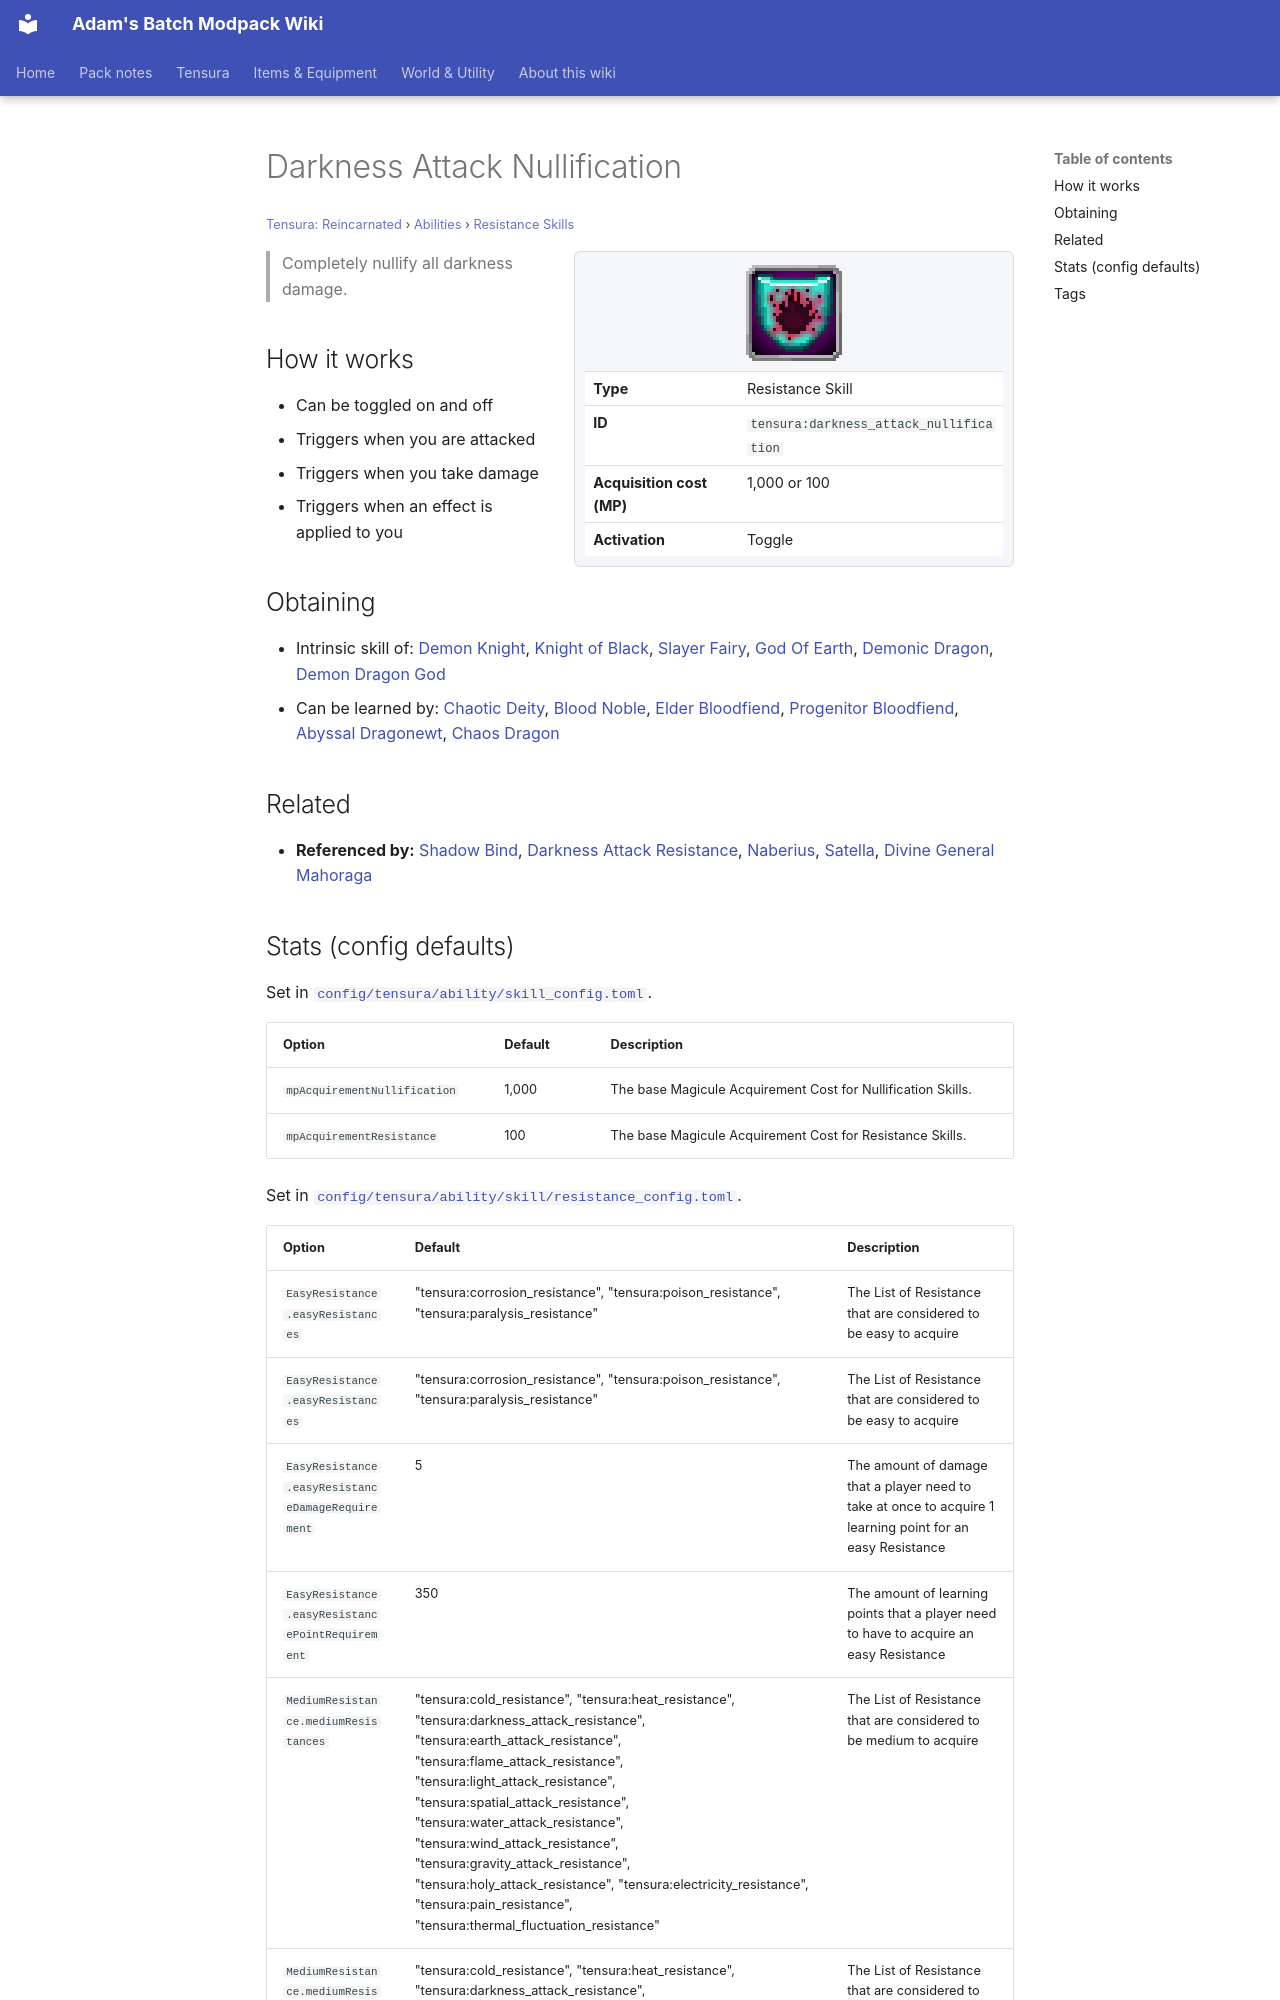

repository: Proteus-Nell/Adams-Batch-MC-Modpack-Wiki · page: tensura-reincarnated/abilities/resistance-skills/darkness-attack-nullification/index.html · generator: mkdocs

# Darkness Attack Nullification

<small>[Tensura: Reincarnated](../../index.md) &rsaquo; [Abilities](../index.md) &rsaquo; [Resistance Skills](index.md)</small>

<div class="infobox" markdown>

![Darkness Attack Nullification](../../../assets/icons/tensura/skill/darkness_attack_nullification.png)

| | |
|---|---|
| **Type** | Resistance Skill |
| **ID** | `tensura:darkness_attack_nullification` |
| **Acquisition cost (MP)** | 1,000 or 100 |
| **Activation** | Toggle |

</div>

> Completely nullify all darkness damage.

## How it works

- Can be toggled on and off
- Triggers when you are attacked
- Triggers when you take damage
- Triggers when an effect is applied to you

## Obtaining

- Intrinsic skill of: [Demon Knight](../../../tr-nightmares/races/demon-knight.md), [Knight of Black](../../../tr-nightmares/races/knight-black.md), [Slayer Fairy](../../../tr-nightmares/races/slayer-fairy.md), [God Of Earth](../../../tr-nightmares/races/god-of-earth.md), [Demonic Dragon](../../../ascension/races/demonic-dragon.md), [Demon Dragon God](../../../ascension/races/demon-dragon-god.md)
- Can be learned by: [Chaotic Deity](../../../ascension/races/chaotic-deity.md), [Blood Noble](../../../ascension/races/blood-noble.md), [Elder Bloodfiend](../../../ascension/races/elder-bloodfiend.md), [Progenitor Bloodfiend](../../../ascension/races/progenitor-bloodfiend.md), [Abyssal Dragonewt](../../../ascension/races/abyssal-dragonewt.md), [Chaos Dragon](../../../ascension/races/chaos-dragon.md)

## Related

- **Referenced by:** [Shadow Bind](../spiritual-magic/shadow-bind.md), [Darkness Attack Resistance](darkness-attack-resistance.md), [Naberius](../../../tensura-more-skills/abilities/ultimate-skills/naberius.md), [Satella](../../../tensura-more-skills/abilities/unique-skills/satella.md), [Divine General Mahoraga](../../../tensura-more-skills/abilities/ultimate-skills/divine-general-mahoraga.md)
